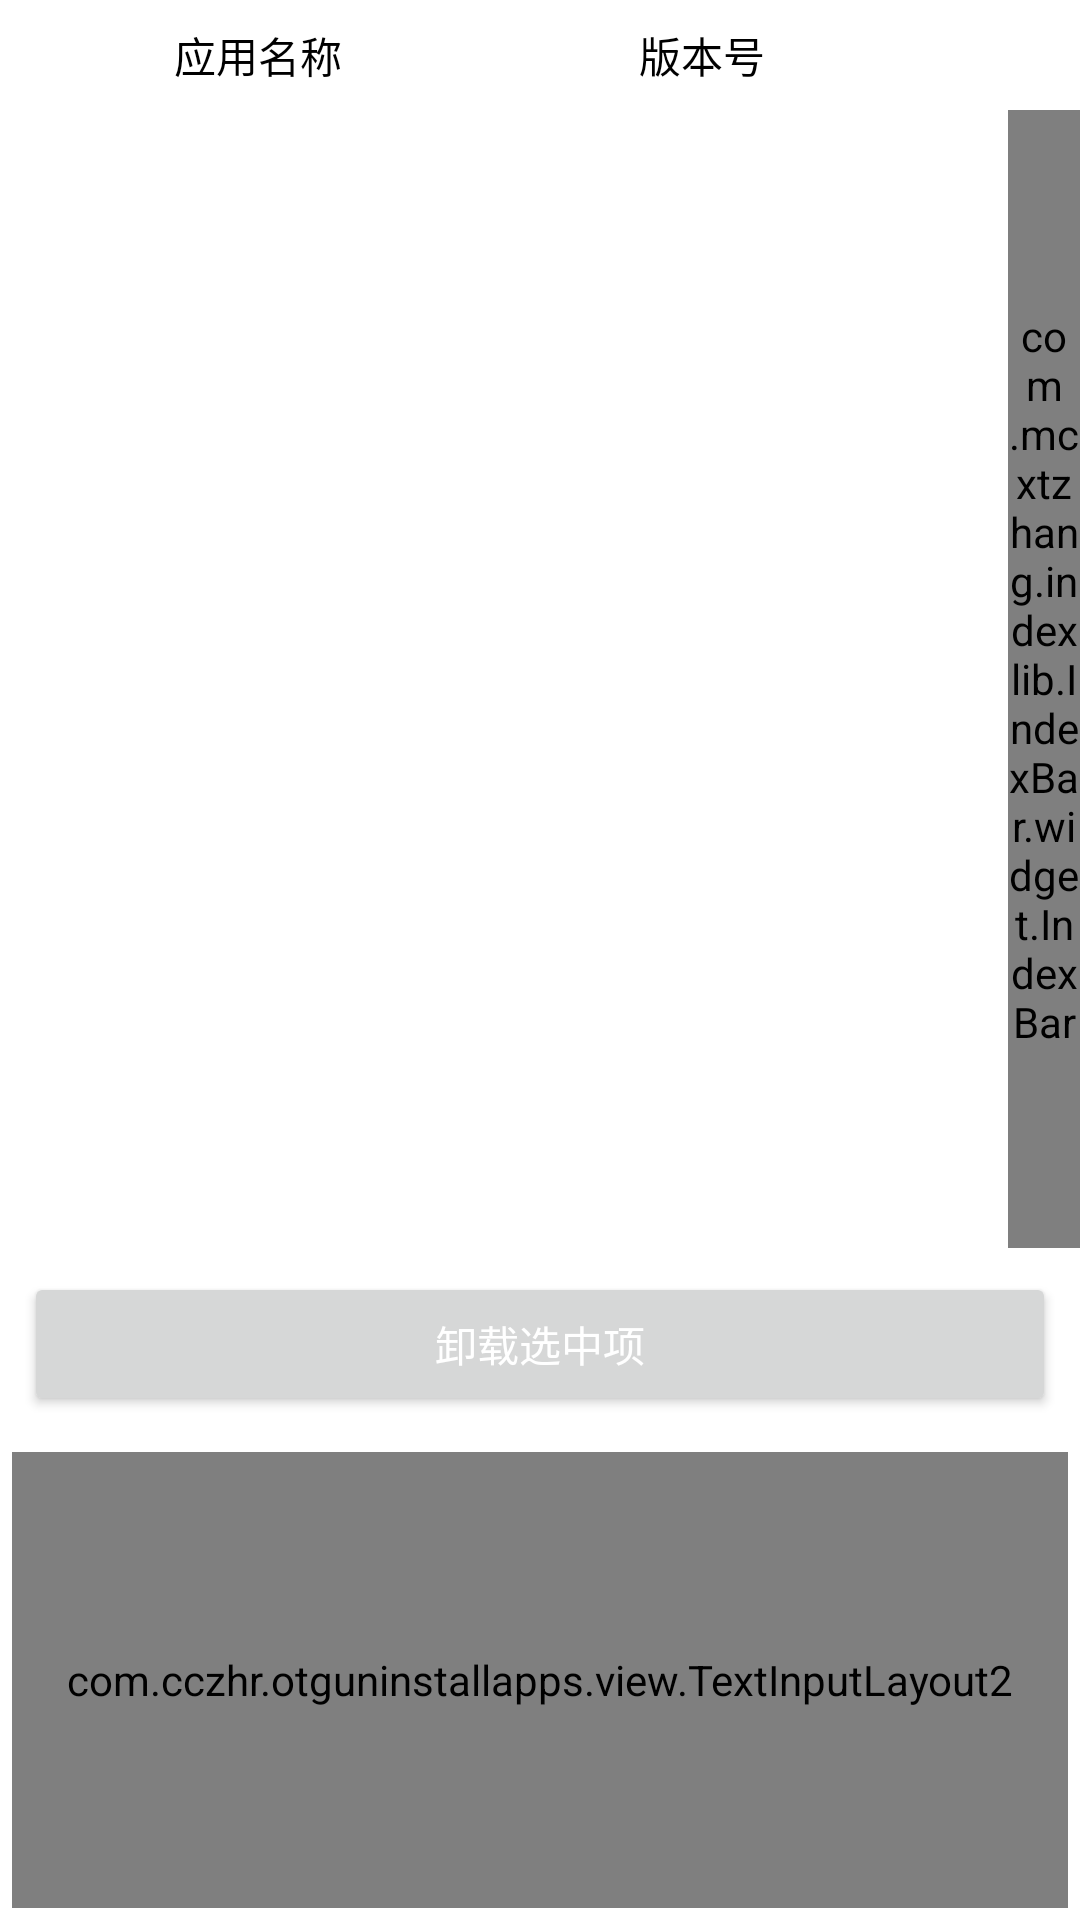

Produce the Android XML layout that renders to this screen, including the resource entries it uses.
<!-- AndroidManifest.xml: application theme Theme.OTGUninstallApps -->
<!-- res/layout/activity_list_apps.xml -->
<?xml version="1.0" encoding="utf-8"?>
<LinearLayout xmlns:android="http://schemas.android.com/apk/res/android"
    xmlns:app="http://schemas.android.com/apk/res-auto"
    xmlns:tools="http://schemas.android.com/tools"
    android:orientation="vertical"
    android:layout_width="match_parent"
    android:layout_height="match_parent">

    <LinearLayout
        android:layout_width="match_parent"
        android:layout_height="wrap_content"
        android:orientation="horizontal">

        <View
            android:layout_gravity="center"
            android:layout_width="50dp"
            android:layout_height="match_parent"
            android:gravity="center" />

        <TextView
            android:layout_margin="8dp"
            android:layout_width="0dp"
            android:layout_height="wrap_content"
            android:layout_weight="1"
            android:gravity="center|start"
            android:text="@string/application_name"
            android:singleLine="true" />

        <TextView
            android:layout_margin="8dp"
            android:layout_width="0dp"
            android:layout_height="wrap_content"
            android:layout_weight="1"
            android:gravity="center|start"
            android:text="@string/application_version"
            android:singleLine="true" />

    </LinearLayout>


    <FrameLayout
        android:layout_width="match_parent"
        android:layout_weight="5"
        android:layout_height="0dp">
        <androidx.recyclerview.widget.RecyclerView
            app:layoutManager="androidx.recyclerview.widget.LinearLayoutManager"
            android:id="@+id/recycler_view"
            android:layout_width="match_parent"
            android:layout_height="match_parent"/>

        <com.mcxtzhang.indexlib.IndexBar.widget.IndexBar
            android:id="@+id/index_bar"
            android:layout_width="24dp"
            android:layout_height="match_parent"
            android:layout_gravity="end"
            app:indexBarPressBackground="@color/partTranslucent"
            app:indexBarTextSize="16sp"/>

        <TextView
            android:id="@+id/tv_sidebar_hint"
            android:layout_width="80dp"
            android:layout_height="80dp"
            android:layout_gravity="center"
            android:background="@drawable/shape_side_bar_bg"
            android:gravity="center"
            android:textColor="@android:color/white"
            android:textSize="48sp"
            android:visibility="gone"
            tools:text="A"
            tools:visibility="visible"/>
    </FrameLayout>

    <Button

        android:layout_margin="8dp"
        android:layout_width="match_parent"
        android:layout_height="wrap_content"
        android:onClick="uninstallSelected"
        android:text="@string/uninstall_selected"
        android:textColor="@color/white" />

    <com.example.otguninstallapps.view.TextInputLayout2
        android:id="@+id/text_input_layout"
        style="@style/Widget.MaterialComponents.TextInputLayout.OutlinedBox"
        android:layout_width="match_parent"
        android:layout_height="0dp"
        android:layout_margin="4dp"
        android:layout_weight="2"
        android:hint="@string/log"
        app:helperTextEnabled="true"
        app:hintAnimationEnabled="false">

        <com.google.android.material.textfield.TextInputEditText
            android:id="@+id/log"
            android:layout_width="match_parent"
            android:layout_height="match_parent"
            android:editable="false"
            android:focusable="true"
            android:focusableInTouchMode="false"

            android:gravity="start"
            android:text=""
            android:textIsSelectable="true"
            android:textSize="12sp" />
    </com.example.otguninstallapps.view.TextInputLayout2>

</LinearLayout>
<!-- resources referenced by this layout -->
<resources>
  <color name="partTranslucent">#39000000</color>
  <color name="white">#FFFFFFFF</color>
  <string name="application_name">应用名称</string>
  <string name="application_version">版本号</string>
  <string name="log">日志(日志框内快速右滑清除日志)</string>
  <string name="uninstall_selected">卸载选中项</string>
  <style name="Theme.OTGUninstallApps" parent="Theme.MaterialComponents.DayNight.NoActionBar">
          
          <item name="colorPrimary">@color/blue_200</item>
          <item name="colorPrimaryVariant">@color/blue_700</item>
          <item name="colorOnPrimary">@color/white</item>
          
          <item name="colorSecondary">@color/teal_200</item>
          <item name="colorSecondaryVariant">@color/teal_700</item>
          <item name="colorOnSecondary">@color/black</item>
          <item name="colorAccent">@color/blue_200</item>
          
          <item name="android:statusBarColor" tools:targetApi="l">?attr/colorPrimaryVariant</item>
          
          <item name="android:textColor">@color/black</item>
      </style>
  <color name="blue_200">#FF81D4FA</color>
  <color name="blue_700">#FF0288d1</color>
  <color name="teal_200">#FF03DAC5</color>
  <color name="teal_700">#FF018786</color>
  <color name="black">#FF000000</color>
</resources>
